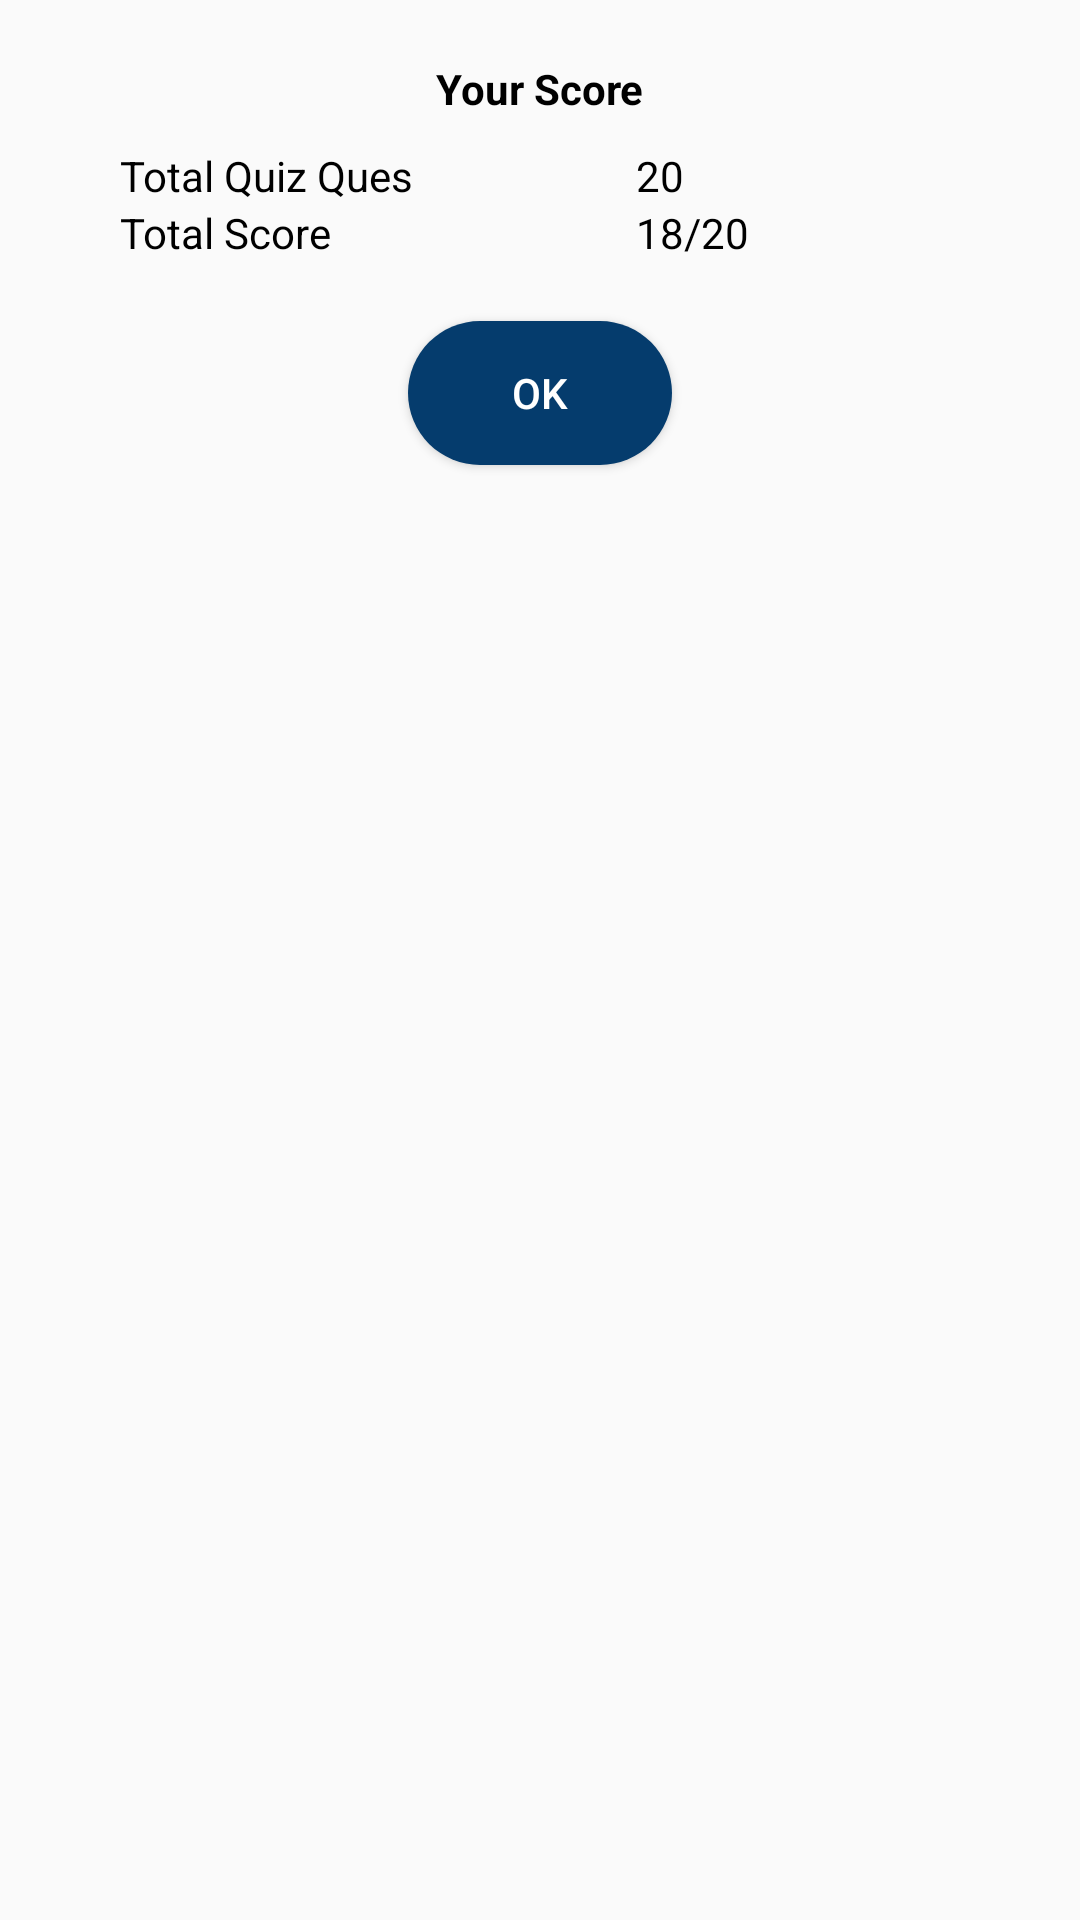

Android layout source for this screen:
<!-- AndroidManifest.xml: application theme AppTheme -->
<!-- res/layout/score_display_layout.xml -->
<?xml version="1.0" encoding="utf-8"?>
<LinearLayout xmlns:android="http://schemas.android.com/apk/res/android"
    android:layout_width="match_parent"
    android:layout_height="wrap_content"
    android:paddingStart="@dimen/margin_padding_20dp"
    android:paddingTop="@dimen/margin_padding_20dp"
    android:paddingEnd="@dimen/margin_padding_20dp"
    android:orientation="vertical">

    <TextView
        android:id="@+id/score_title"
        android:text="@string/your_score"
        android:textStyle="bold"
        android:textColor="@color/colorBlack"
        android:layout_gravity="center_horizontal"
        android:layout_width="wrap_content"
        android:layout_height="wrap_content"/>

    <LinearLayout
        android:layout_marginTop="@dimen/margin_padding_10dp"
        android:paddingStart="@dimen/margin_padding_20dp"
        android:paddingEnd="@dimen/margin_padding_20dp"
        android:layout_width="match_parent"
        android:layout_height="wrap_content"
        android:baselineAligned="false">

        <LinearLayout
            android:layout_width="0dp"
            android:layout_weight="1"
            android:orientation="vertical"
            android:layout_height="wrap_content">

            <TextView
                android:text="@string/total_quiz_ques"
                android:textColor="@color/colorBlack"
                android:layout_width="wrap_content"
                android:layout_height="wrap_content"/>
            <TextView
                android:text="@string/total_score"
                android:textColor="@color/colorBlack"
                android:layout_width="wrap_content"
                android:layout_height="wrap_content"/>
        </LinearLayout>

        <LinearLayout
            android:layout_width="0dp"
            android:layout_weight="1"
            android:orientation="vertical"
            android:paddingStart="@dimen/margin_padding_32dp"
            android:paddingEnd="0dp"
            android:layout_height="wrap_content">

            <TextView
                android:id="@+id/total_no_ques_value"
                android:text="20"
                android:textColor="@color/colorBlack"
                android:layout_width="wrap_content"
                android:layout_height="wrap_content"/>

            <TextView
                android:id="@+id/total_score_value"
                android:text="18/20"
                android:textColor="@color/colorBlack"
                android:layout_width="wrap_content"
                android:layout_height="wrap_content"/>
        </LinearLayout>
    </LinearLayout>

    <Button
        android:id="@+id/ok_btn"
        android:layout_marginTop="@dimen/margin_padding_20dp"
        android:layout_marginBottom="@dimen/margin_padding_20dp"
        android:background="@drawable/button_bg"
        android:layout_gravity="center_horizontal"
        android:text="@string/ok"
        android:textColor="@color/colorWhite"
        android:layout_width="wrap_content"
        android:layout_height="wrap_content" />

</LinearLayout>
<!-- resources referenced by this layout -->
<resources>
  <color name="colorBlack">#000000</color>
  <color name="colorWhite">#ffffff</color>
  <dimen name="margin_padding_10dp">10dp</dimen>
  <dimen name="margin_padding_20dp">20dp</dimen>
  <dimen name="margin_padding_32dp">32dp</dimen>
  <!-- drawable button_bg (drawable) -->
  <?xml version="1.0" encoding="utf-8"?>
  <shape xmlns:android="http://schemas.android.com/apk/res/android">
      <solid android:color="@color/colorAppTheme" />
      <corners android:radius="50dp" />
  </shape>
  <string name="ok">OK</string>
  <string name="total_quiz_ques">Total Quiz Ques</string>
  <string name="total_score">Total Score</string>
  <string name="your_score">Your Score</string>
  <style name="AppTheme" parent="Theme.AppCompat.Light.NoActionBar">
          
          <item name="colorPrimary">@color/colorPrimary</item>
          <item name="colorPrimaryDark">@color/colorPrimaryDark</item>
          <item name="colorAccent">@color/colorAccent</item>
      </style>
  <color name="colorAppTheme">#053C6D</color>
  <color name="colorPrimary">#008577</color>
  <color name="colorPrimaryDark">#00574B</color>
  <color name="colorAccent">#D81B60</color>
</resources>
